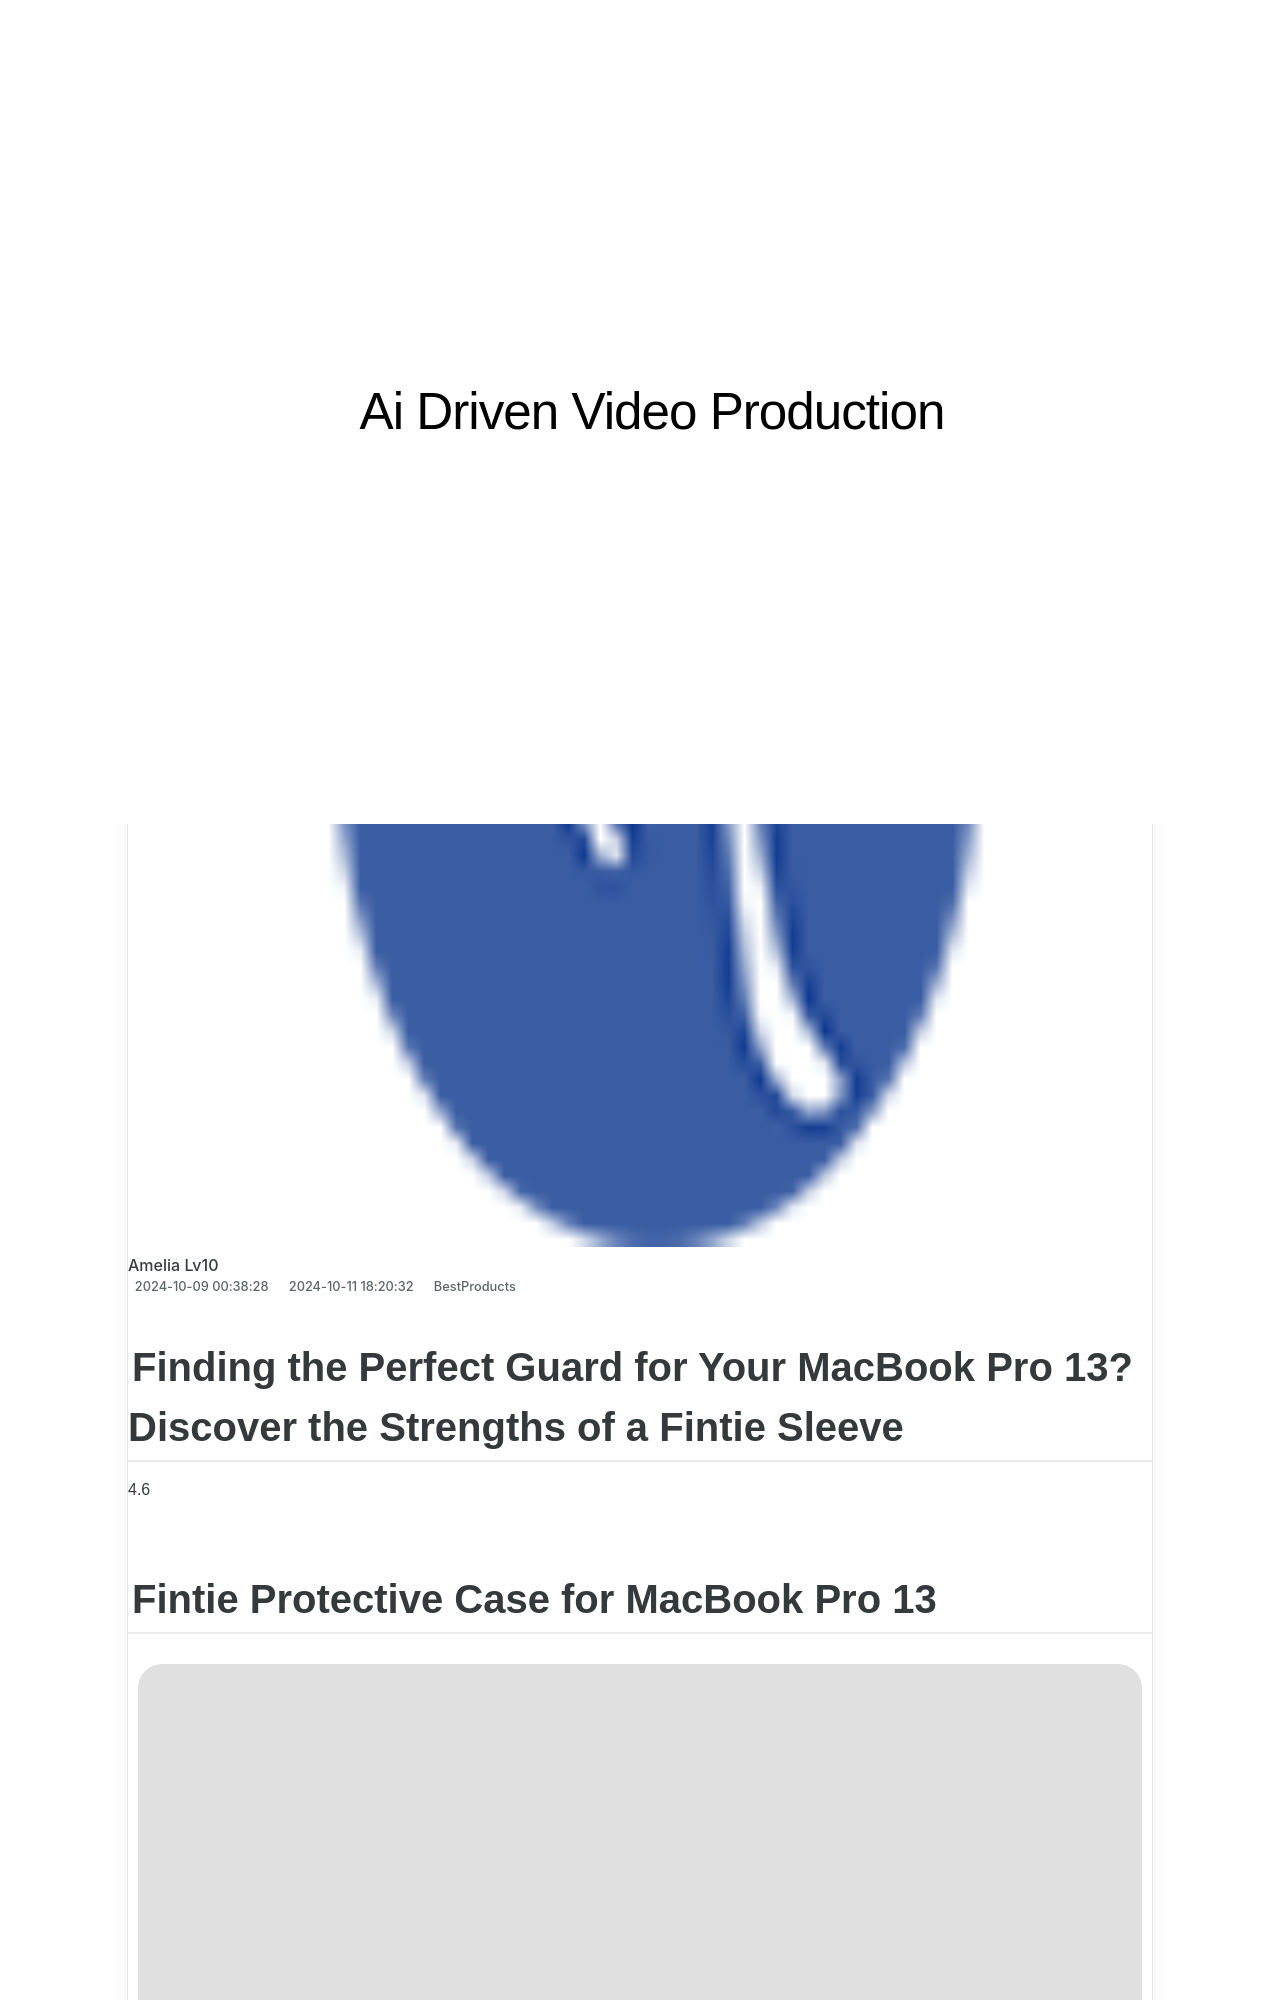

repository: techidaily/site-ai-driven-video-production · page: buyers-guide-to-selecting-between-a-roku-or-fire-tv-stick/index.html · generator: jekyll

---
title: Buyer's Guide to Selecting Between a Roku or Fire TV Stick
date: 2024-10-09T00:38:28.796Z
updated: 2024-10-11T18:20:32.662Z
categories:
  - BestProducts
description: This Article Describes Buyer's Guide to Selecting Between a Roku or Fire TV Stick
excerpt: This Article Describes Buyer's Guide to Selecting Between a Roku or Fire TV Stick
thumbnail: https://www.lifewire.com/thmb/iH3b2Baxl75iV0ax5AOPq9VwRoo=/540x405/filters:no_upscale():max_bytes(150000):strip_icc():format(webp)/Roku-vs-f4d192df6a0c4ee3a707521eaa5b8c02.jpg
---

## Finding the Perfect Guard for Your MacBook Pro 13? Discover the Strengths of a Fintie Sleeve

4.6

## Fintie Protective Case for MacBook Pro 13

![Fintie Protective Case for MacBook Pro 13](https://www.lifewire.com/thmb/8C75gQD4ejCmb8g3h8JLdip8mxU=/1000x1000/filters:no_upscale():max_bytes(150000):strip_icc():format(webp)/_hero_SQ_3LW4153328-1-e9bb0f4c17224eaf9a9f53245a5ca98c.jpg)

Lifewire / Hayley Prokos

 What We Like

* Great value
* Attractive design and materials
* Easy to put on
* Snug fit

 What We Don't Like

* Likely won’t protect against major drops

 The Fintie Protective Case for MacBook Pro 13 is a durable case that looks great, fits snugly, and protects your device for under $20.

[View On Amazon $19](https://www.amazon.com/Fintie-Protective-MacBook-Release-A1706/dp/B01N4B8NB4/?tag=lifewire-onsite-prod-20&ascsubtag=4689944%7Cnd0502e6653644e159b07a2e5c849497123%7CB01N4B8NB4)

4.6
